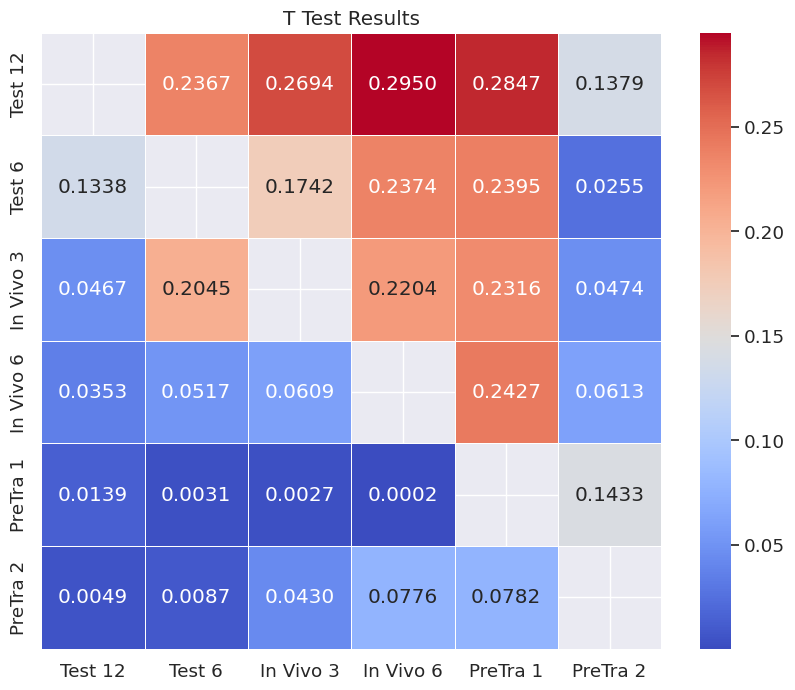

Write the Python code that produced this figure.
import seaborn as sns
import matplotlib.pyplot as plt
import pandas as pd

# Replace the values in the matrix with your actual T test results
data = [[None, 0.2367, 0.2694, 0.2950, 0.2847, 0.1379],
        [0.1338, None, 0.1742, 0.2374, 0.2395, 0.0255],
        [0.0467, 0.2045, None, 0.2204, 0.2316, 0.0474],
        [0.0353, 0.0517, 0.0609, None, 0.2427, 0.0613],
        [0.0139, 0.0031, 0.0027, 0.0002, None, 0.1433],
        [0.0049, 0.0087, 0.0430, 0.0776, 0.0782, None]]

# Create a DataFrame from the data
columns = ["Test 12", "Test 6", "In Vivo 3", "In Vivo 6", "PreTra 1", "PreTra 2"]
df = pd.DataFrame(data, columns=columns, index=columns)

# Create a heatmap using seaborn
sns.set(font_scale=1.2)
plt.figure(figsize=(10, 8))
sns.heatmap(df, annot=True, cmap="coolwarm", fmt=".4f", linewidths=.5)
plt.title("T Test Results")
plt.show()
